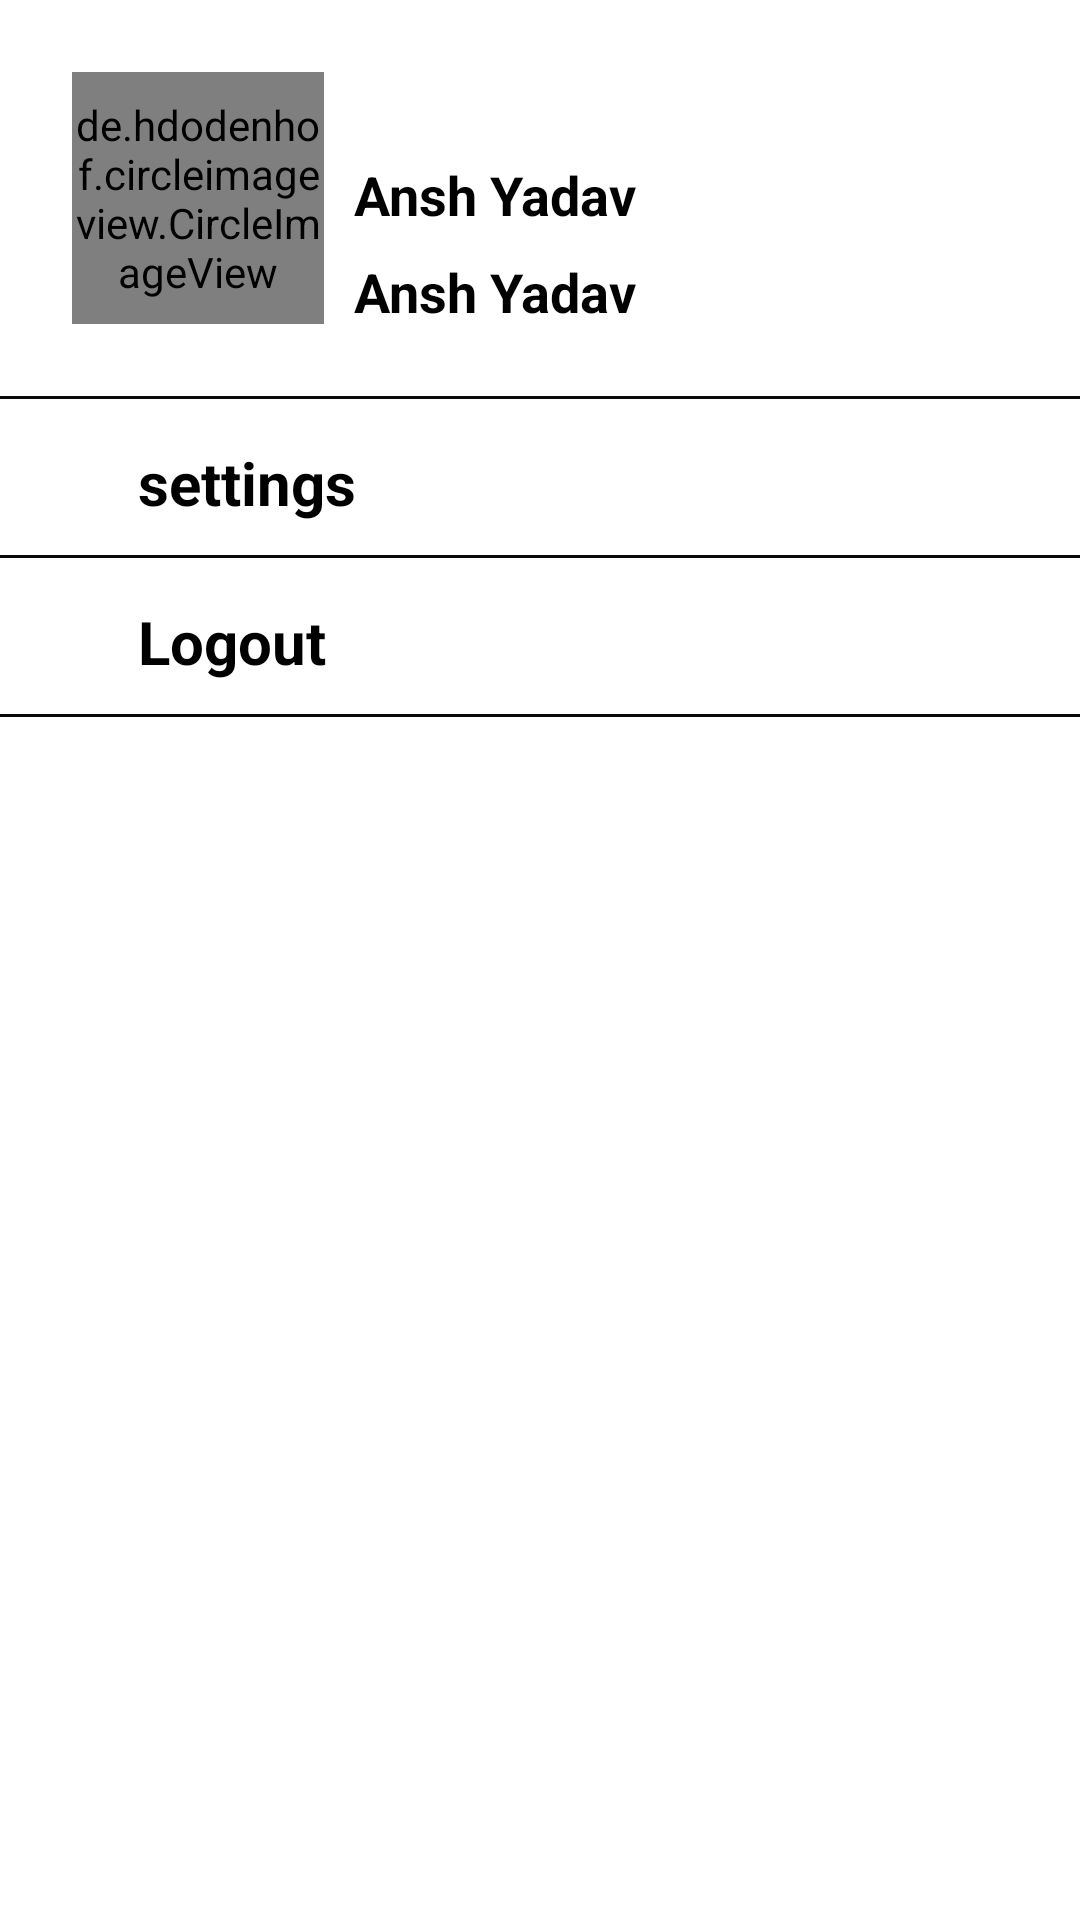

Reconstruct the res/layout file that produces this screen, plus the resources it refers to.
<!-- AndroidManifest.xml: application theme Theme.OLXAPP -->
<!-- res/layout/fragment_profile.xml -->
<?xml version="1.0" encoding="utf-8"?>
<LinearLayout xmlns:android="http://schemas.android.com/apk/res/android"
    android:layout_width="match_parent"
    android:layout_height="match_parent"
    android:orientation="vertical"
   >
    <LinearLayout
        android:layout_width="match_parent"
        android:layout_height="wrap_content"
        android:gravity="center|start"

        android:padding="24dp">
        <de.hdodenhof.circleimageview.CircleImageView
            android:layout_width="84dp"
            android:layout_height="84dp"
            android:id="@+id/imageViewUser"
            android:src="@drawable/manscartonimage"
            />
        <LinearLayout
            android:layout_width="match_parent"
            android:layout_height="wrap_content"
            android:layout_marginTop="15sp"
            android:orientation="vertical">
        <TextView

            android:layout_width="wrap_content"
            android:layout_height="wrap_content"
            android:id="@+id/tvName"
            android:padding="4dp"
            android:textStyle="bold"
            android:textAppearance="@style/TextAppearance.AppCompat.Medium"
            android:textColor="@color/black"
            android:layout_marginStart="6dp"
            android:text="Ansh Yadav"

          />

            <TextView
                android:id="@+id/tvEmail"
                android:layout_width="match_parent"
                android:layout_height="wrap_content"
                android:layout_marginStart="6dp"
                android:padding="4dp"

                android:text="Ansh Yadav"
                android:textAppearance="@style/TextAppearance.AppCompat.Medium"
                android:textColor="@color/black"
                android:textStyle="bold"

                />
    </LinearLayout>

    </LinearLayout>
<View
    android:layout_width="match_parent"
    android:layout_height="1dp"
    android:background="@color/middleborder"/>
    <androidx.appcompat.widget.LinearLayoutCompat
        android:layout_width="match_parent"
        android:layout_height="52dp"
        android:orientation="horizontal"
        android:id="@+id/ll_settings"
        android:padding="8dp"
        >
        <ImageView
            android:layout_width="0dp"
            android:layout_height="30dp"
            android:layout_weight=".1"
            android:layout_marginTop="5dp"
            android:layout_gravity="center"
            android:src="@drawable/settings"/>
        <androidx.appcompat.widget.AppCompatTextView
            android:layout_width="0dp"
            android:layout_height="40dp"
            android:layout_weight=".8"
            android:text="settings"
            android:layout_marginStart="4dp"
            android:gravity=""
            android:textSize="20sp"
            android:textStyle="bold"
            android:textColor="@color/black"

            />
        <ImageView
            android:layout_width="0dp"
            android:layout_height="30dp"
            android:layout_weight=".1"
            android:layout_marginTop="5dp"
            android:layout_gravity="center"
            android:src="@drawable/arrow_right"/>
    </androidx.appcompat.widget.LinearLayoutCompat>
<View
    android:layout_width="match_parent"
    android:layout_height="1dp"
    android:background="@color/middleborder"/>
    <androidx.appcompat.widget.LinearLayoutCompat
        android:layout_width="match_parent"
        android:layout_height="52dp"
        android:orientation="horizontal"
        android:id="@+id/ll_logout"
        android:padding="8dp"
        >
        <ImageView
            android:layout_width="0dp"
            android:layout_height="30dp"
            android:layout_weight=".1"
            android:layout_marginTop="5dp"
            android:layout_gravity="center"
            android:src="@drawable/settings"/>
        <androidx.appcompat.widget.AppCompatTextView
            android:layout_width="0dp"
            android:layout_height="40dp"
            android:layout_weight=".8"
            android:text="Logout"
            android:layout_marginStart="4dp"
            android:gravity=""
            android:textSize="20sp"
            android:textStyle="bold"
            android:textColor="@color/black"

            />
        <ImageView
            android:layout_width="0dp"
            android:layout_height="30dp"
            android:layout_weight=".1"
            android:layout_marginTop="5dp"
            android:layout_gravity="center"
            android:src="@drawable/arrow_right"/>
    </androidx.appcompat.widget.LinearLayoutCompat>
    <View
        android:layout_width="match_parent"
        android:layout_height="1dp"
        android:background="@color/middleborder"/>


</LinearLayout>
<!-- resources referenced by this layout -->
<resources>
  <color name="black">#FF000000</color>
  <color name="middleborder">#0D090A</color>
  <style name="Theme.OLXAPP" parent="Theme.MaterialComponents.DayNight.DarkActionBar">
          
          <item name="colorPrimary">@color/purple_500</item>
          <item name="colorPrimaryVariant">@color/purple_700</item>
          <item name="colorOnPrimary">@color/white</item>
          
          <item name="colorSecondary">@color/teal_200</item>
          <item name="colorSecondaryVariant">@color/teal_700</item>
          <item name="colorOnSecondary">@color/black</item>
          
          <item name="android:statusBarColor" tools:targetApi="l">?attr/colorPrimaryVariant</item>
          
      </style>
  <color name="purple_500">#FF6200EE</color>
  <color name="purple_700">#FF3700B3</color>
  <color name="white">#FFFFFFFF</color>
  <color name="teal_200">#FF03DAC5</color>
  <color name="teal_700">#FF018786</color>
</resources>
